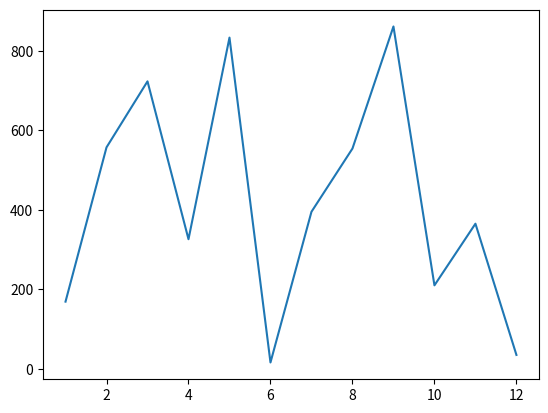

The script that saved this image: (Note: this script raises an exception after producing the figure.)
from matplotlib import pyplot as plt
import string
from datetime import datetime
import random

current_time = datetime.now()
print(current_time)

random_list = [random.randint(1, 100) for _ in range(101)]

random_number = random.choice(random_list)
print(random_list)
print(random_number)

number_a = list(range(1, 13))
number_b = random.sample(range(1000), 12)

plt.plot(number_a, number_b)
plt.show()

employees = [
    {
        'ФИО': 'Иванов Иван Иванович',
        'Должность': 'Менеджер',
        'Дата найма': '22.10.2013',
        'Оклад': 250000
    },
    {
        'ФИО': 'Сорокина Екатерина Матвеевна',
        'Должность': 'Аналитик',
        'Дата найма': '12.03.2020',
        'Оклад': 75000
    },
    {
        'ФИО': 'Струков Иван Сергеевич',
        'Должность': 'Старший программист',
        'Дата найма': '23.04.2012',
        'Оклад': 150000
    },
    {
        'ФИО': 'Корнеева Анна Игоревна',
        'Должность': 'Ведущий программист',
        'Дата найма': '22.02.2015',
        'Оклад': 120000
    },
    {
        'ФИО': 'Старчиков Сергей Анатольевич',
        'Должность': 'Младший программист',
        'Дата найма': '12.11.2021',
        'Оклад': 50000
    },
    {
        'ФИО': 'Бутенко Артем Андреевич',
        'Должность': 'Архитектор',
        'Дата найма': '12.02.2010',
        'Оклад': 200000
    },
    {
        'ФИО': 'Савченко Алина Сергеевна',
        'Должность': 'Старший аналитик',
        'Дата найма': '13.04.2016',
        'Оклад': 100000
    }
]


def programmer_bonus(employees):
    bonus_dict = {}

    for employee in employees:
        if 'программист' in employee['Должность'].lower():
            bonus = employee['Оклад'] * 0.03
            bonus_dict[employee['ФИО']] = bonus

    return bonus_dict


def holiday_bonus(employees):
    bonus_dict = {}

    for employee in employees:
        name_parts = employee['ФИО'].split()
        patronymic = name_parts[2]
        if patronymic.endswith(('на', 'вна')):
            bonus_dict[employee['ФИО']] = 2000
        else:
            bonus_dict[employee['ФИО']] = 4000
    return bonus_dict


def salary_indexation(employees):
    indexed_salaries = {}
    current_date = datetime.now()

    for employee in employees:
        hire_date = datetime.strptime(employee['Дата найма'], '%d.%m.%Y')
        years_worked = (current_date - hire_date).days / 365.25

        if years_worked > 10:
            new_salary = employee['Оклад'] * 1.07
        else:
            new_salary = employee['Оклад'] * 1.05

        indexed_salaries[employee['ФИО']] = new_salary
    return indexed_salaries


attempts = int(input())
for _ in range(attempts):
    print(random.choice(['Орел', 'Решка']))


attempts = int(input())
for _ in range(attempts):
    print(random.randint(1, 6))


length = int(input())
password = ''.join(random.choice(string.ascii_letters) for _ in range(length))
print(password)
